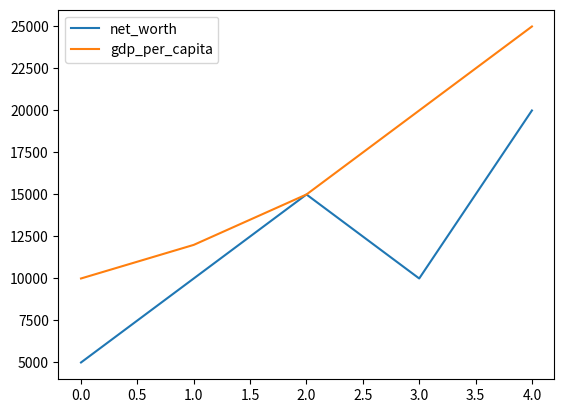

Python code for this plot:
# Pandas TypeError: no numeric data to plot

import pandas as pd
import matplotlib.pyplot as plt

df = pd.DataFrame({
    'year': [2011, 2014, 2018, 2012, 2025],
    'net_worth': ['5000', '10000', '15000', '10000', '20000'],
    'gdp_per_capita': ['10000', '12000', '15000', '20000', '25000'],
})

df = df.astype(float)

print(df[['net_worth', 'gdp_per_capita']].plot())

plt.show()